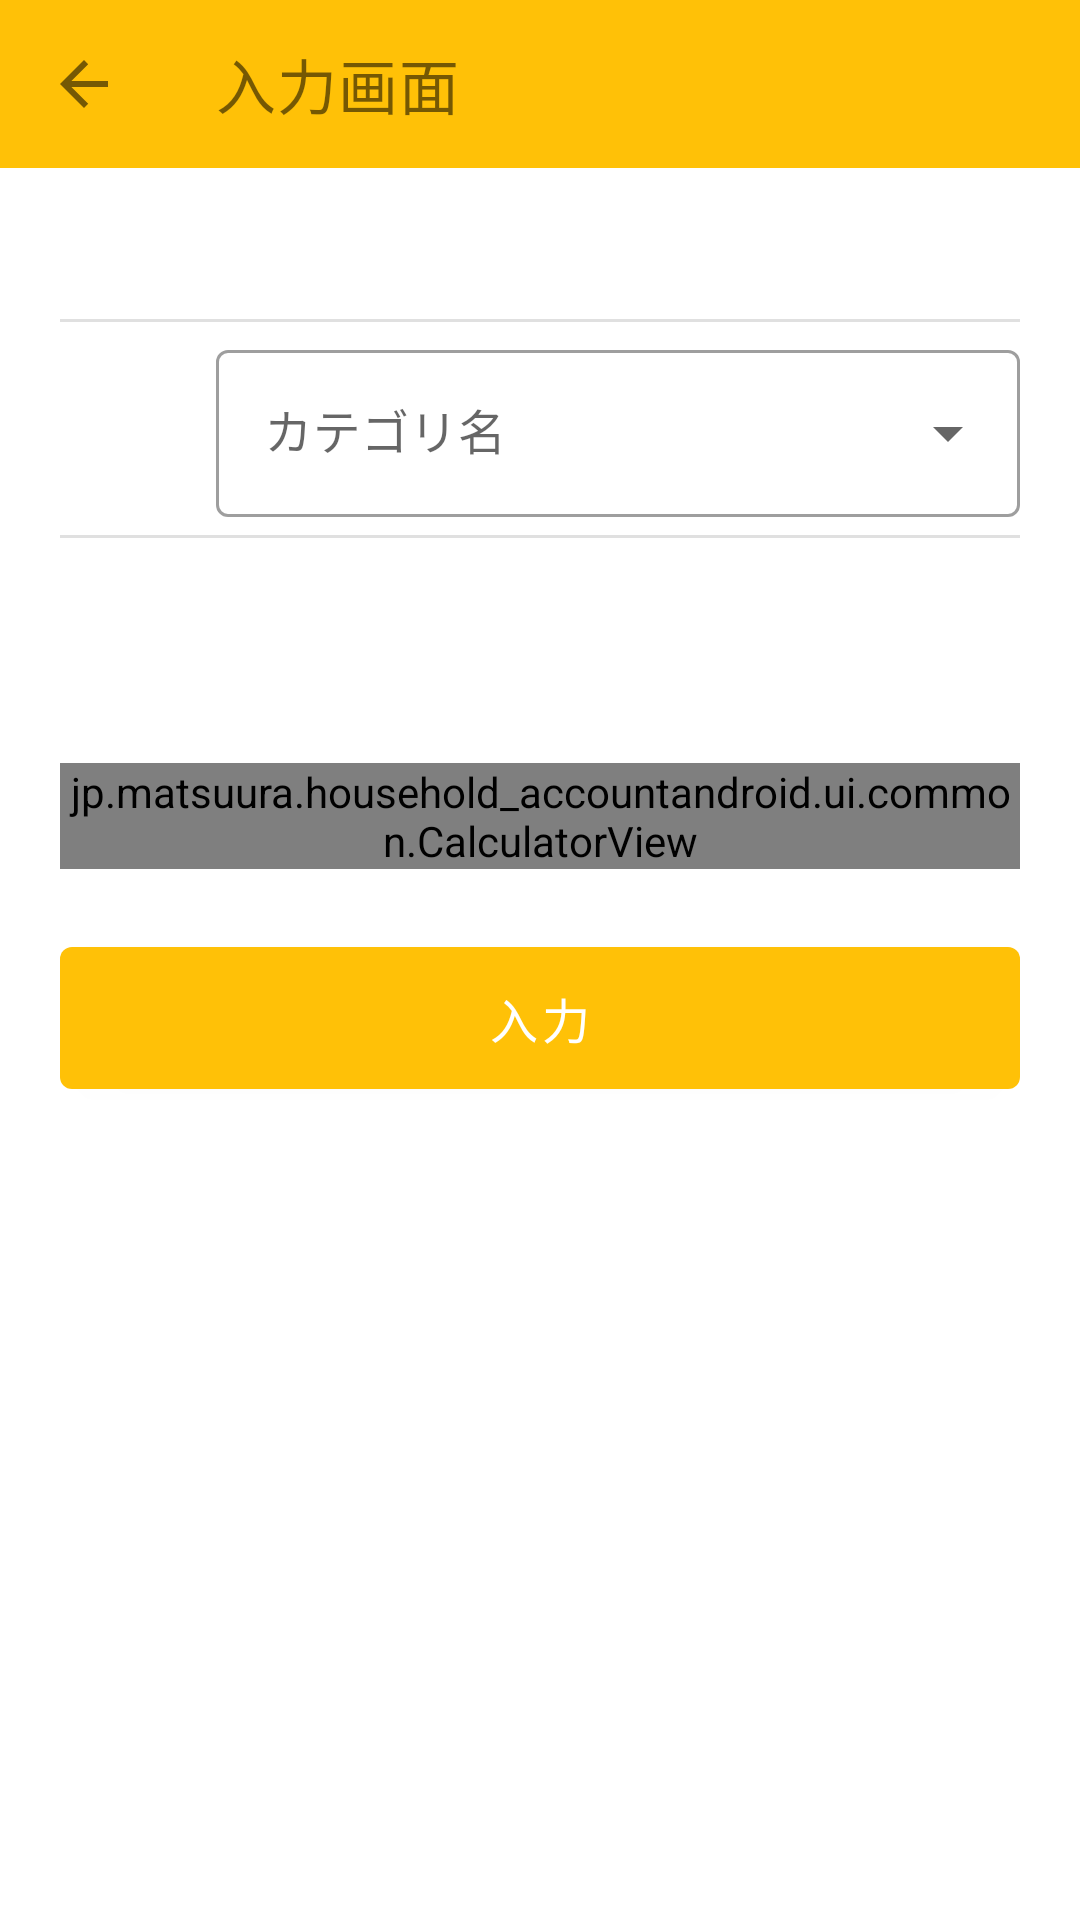

This screen was rendered from an Android layout file. Write that file and the resources it references.
<!-- AndroidManifest.xml: application theme AppTheme -->
<!-- res/layout/fragment_input_money.xml -->
<?xml version="1.0" encoding="utf-8"?>
<androidx.core.widget.NestedScrollView xmlns:android="http://schemas.android.com/apk/res/android"
    xmlns:app="http://schemas.android.com/apk/res-auto"
    xmlns:tools="http://schemas.android.com/tools"
    android:layout_width="match_parent"
    android:layout_height="match_parent">

    <androidx.constraintlayout.widget.ConstraintLayout
        android:layout_width="match_parent"
        android:layout_height="wrap_content">

        <com.google.android.material.appbar.AppBarLayout
            android:id="@+id/appBar"
            android:layout_width="match_parent"
            android:layout_height="wrap_content"
            app:layout_constraintTop_toTopOf="parent"
            app:layout_constraintStart_toStartOf="parent"
            app:layout_constraintEnd_toEndOf="parent">

            <com.google.android.material.appbar.MaterialToolbar
                android:id="@+id/topAppBar"
                android:layout_width="match_parent"
                android:layout_height="?attr/actionBarSize"
                app:title="入力画面"
                app:navigationIcon="?homeAsUpIndicator"
                app:navigationIconTint="@color/black"
                app:titleTextColor="@color/black"
                style="@style/Widget.MaterialComponents.Toolbar.Primary" />

        </com.google.android.material.appbar.AppBarLayout>

        <TextView
            android:id="@+id/dateTextView"
            android:layout_width="wrap_content"
            android:layout_height="wrap_content"
            app:layout_constraintTop_toBottomOf="@id/appBar"
            app:layout_constraintStart_toStartOf="parent"
            android:layout_marginTop="20dp"
            android:paddingStart="8dp"
            android:layout_marginHorizontal="20dp"
            tools:text="2022年11月30日"
            android:textSize="18sp"/>

        <View
            android:id="@+id/divider1"
            android:layout_width="0dp"
            android:layout_height="1dp"
            android:layout_marginTop="6dp"
            android:layout_marginHorizontal="20dp"
            android:background="?android:attr/listDivider"
            app:layout_constraintTop_toBottomOf="@id/dateTextView"
            app:layout_constraintStart_toStartOf="parent"
            app:layout_constraintEnd_toEndOf="parent"/>

        <ImageView
            android:id="@+id/categoryImageView"
            android:layout_width="32dp"
            android:layout_height="32dp"
            app:layout_constraintTop_toTopOf="@id/categoryPullDown"
            app:layout_constraintBottom_toBottomOf="@id/categoryPullDown"
            app:layout_constraintStart_toStartOf="parent"
            android:layout_marginStart="28dp"
            android:src="@drawable/ic_food"/>

        <com.google.android.material.textfield.TextInputLayout
            android:id="@+id/categoryPullDown"
            style="@style/Widget.MaterialComponents.TextInputLayout.OutlinedBox.ExposedDropdownMenu"
            android:layout_width="0dp"
            android:layout_height="wrap_content"
            android:layout_marginTop="4dp"
            android:layout_marginStart="12dp"
            android:layout_marginEnd="20dp"
            android:hint="カテゴリ名"
            app:layout_constraintTop_toBottomOf="@id/divider1"
            app:layout_constraintStart_toEndOf="@id/categoryImageView"
            app:layout_constraintEnd_toEndOf="parent">

            <AutoCompleteTextView
                android:id="@+id/categoryMenuTextView"
                android:layout_width="match_parent"
                android:layout_height="wrap_content"
                android:inputType="none"/>

        </com.google.android.material.textfield.TextInputLayout>

        <View
            android:id="@+id/divider2"
            android:layout_width="0dp"
            android:layout_height="1dp"
            android:layout_marginTop="6dp"
            android:layout_marginHorizontal="20dp"
            android:background="?android:attr/listDivider"
            app:layout_constraintTop_toBottomOf="@id/categoryPullDown"
            app:layout_constraintStart_toStartOf="parent"
            app:layout_constraintEnd_toEndOf="parent"/>

        <TextView
            android:id="@+id/totalMoneyTextView"
            android:layout_width="0dp"
            android:layout_height="wrap_content"
            app:layout_constraintTop_toBottomOf="@id/divider2"
            app:layout_constraintStart_toStartOf="parent"
            app:layout_constraintEnd_toEndOf="parent"
            android:paddingEnd="12dp"
            android:layout_marginTop="20dp"
            android:textStyle="bold"
            android:layout_marginHorizontal="20dp"
            android:textAlignment="textEnd"
            android:textSize="32sp"
            tools:text="1,000" />

        <jp.matsuura.household_accountandroid.ui.common.CalculatorView
            android:id="@+id/calculatorView"
            android:layout_width="0dp"
            android:layout_height="wrap_content"
            app:layout_constraintTop_toBottomOf="@id/totalMoneyTextView"
            app:layout_constraintStart_toStartOf="parent"
            app:layout_constraintEnd_toEndOf="parent"
            android:layout_marginTop="12dp"
            android:layout_marginHorizontal="20dp" />

        <com.google.android.material.button.MaterialButton
            android:id="@+id/confirmButton"
            android:layout_width="0dp"
            android:layout_height="wrap_content"
            android:layout_marginHorizontal="20dp"
            android:layout_marginTop="20dp"
            app:layout_constraintTop_toBottomOf="@id/calculatorView"
            app:layout_constraintStart_toStartOf="parent"
            app:layout_constraintEnd_toEndOf="parent"
            android:padding="12dp"
            android:text="入力"
            android:textSize="16sp"/>

    </androidx.constraintlayout.widget.ConstraintLayout>

</androidx.core.widget.NestedScrollView>
<!-- resources referenced by this layout -->
<resources>
  <color name="black">#8A000000</color>
  <style name="AppTheme" parent="Theme.MaterialComponents.Light.NoActionBar">
          
          <item name="colorPrimary">@color/yellow50</item>
          <item name="colorPrimaryVariant">@color/yellow100</item>
          <item name="colorOnPrimary">@color/white</item>
          
          <item name="colorSecondary">@color/teal_200</item>
          <item name="colorSecondaryVariant">@color/teal_700</item>
          <item name="colorOnSecondary">@color/black</item>
          
          <item name="android:statusBarColor">?attr/colorPrimaryVariant</item>
          
      </style>
  <color name="yellow50">#ffc107</color>
  <color name="yellow100">#c79100</color>
  <color name="white">#FFFFFF</color>
  <color name="teal_200">#FF03DAC5</color>
  <color name="teal_700">#FF018786</color>
</resources>
